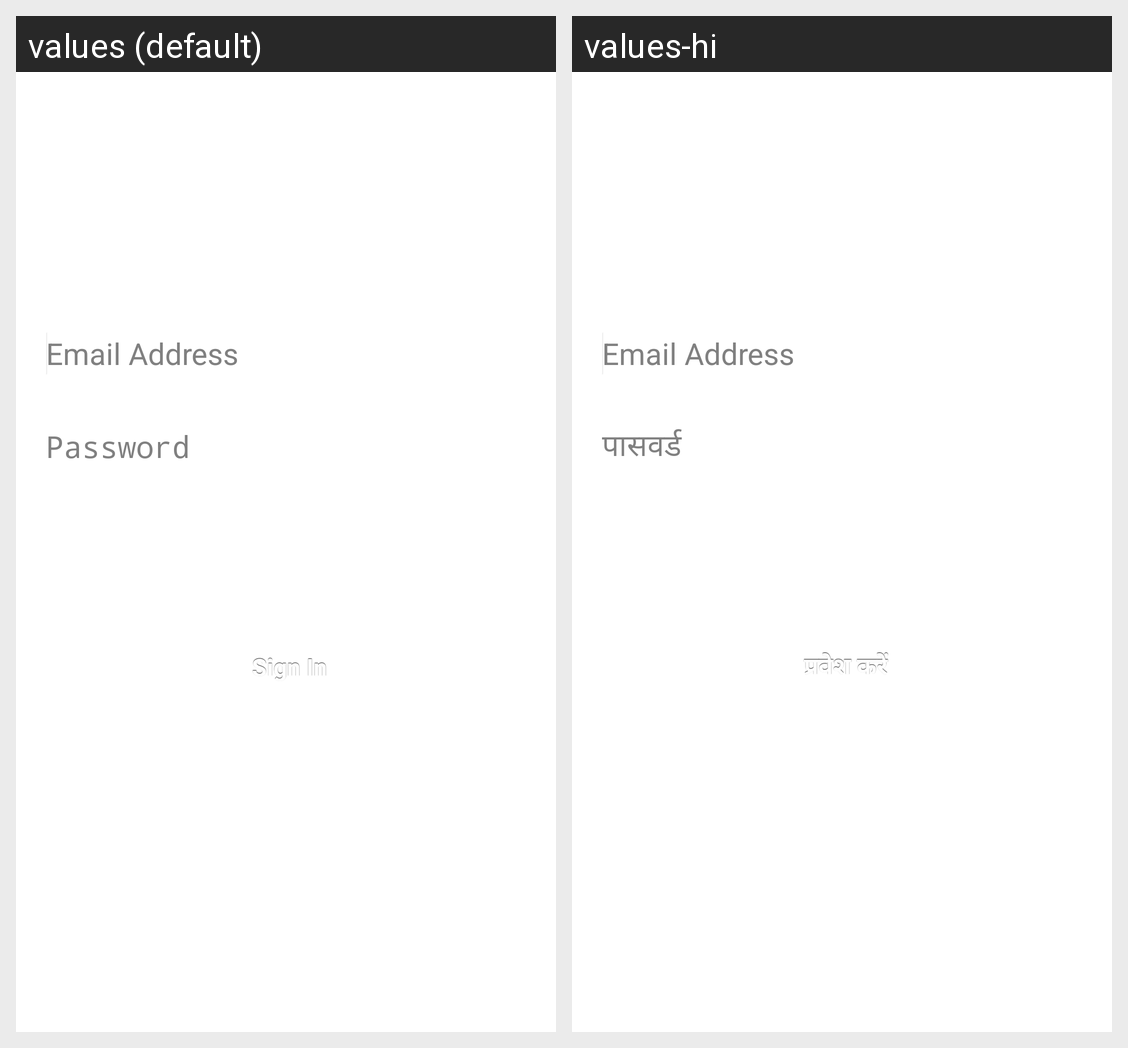

For this localized Android screen grid, give each drawn string resource with its value in every locale shown.
Android screen res/layout/loginscreen.xml rendered under 2 locales, left to right: values (default), values-hi. Device: Nexus 5 (rendered at 1080×1920; each locale shown at half size, 540×960, under a caption strip naming it); theme AppTheme.
Strings drawn on this screen, with the default value and each locale's value (text and hints the layout hard-codes, and strings that could not be matched under every locale, appear in the picture but are not listed):

LBL_PASSWORD
  values: Password
  values-hi: पासवर्ड

LBL_SIGN_IN
  values: Sign In
  values-hi: प्रवेश करें
